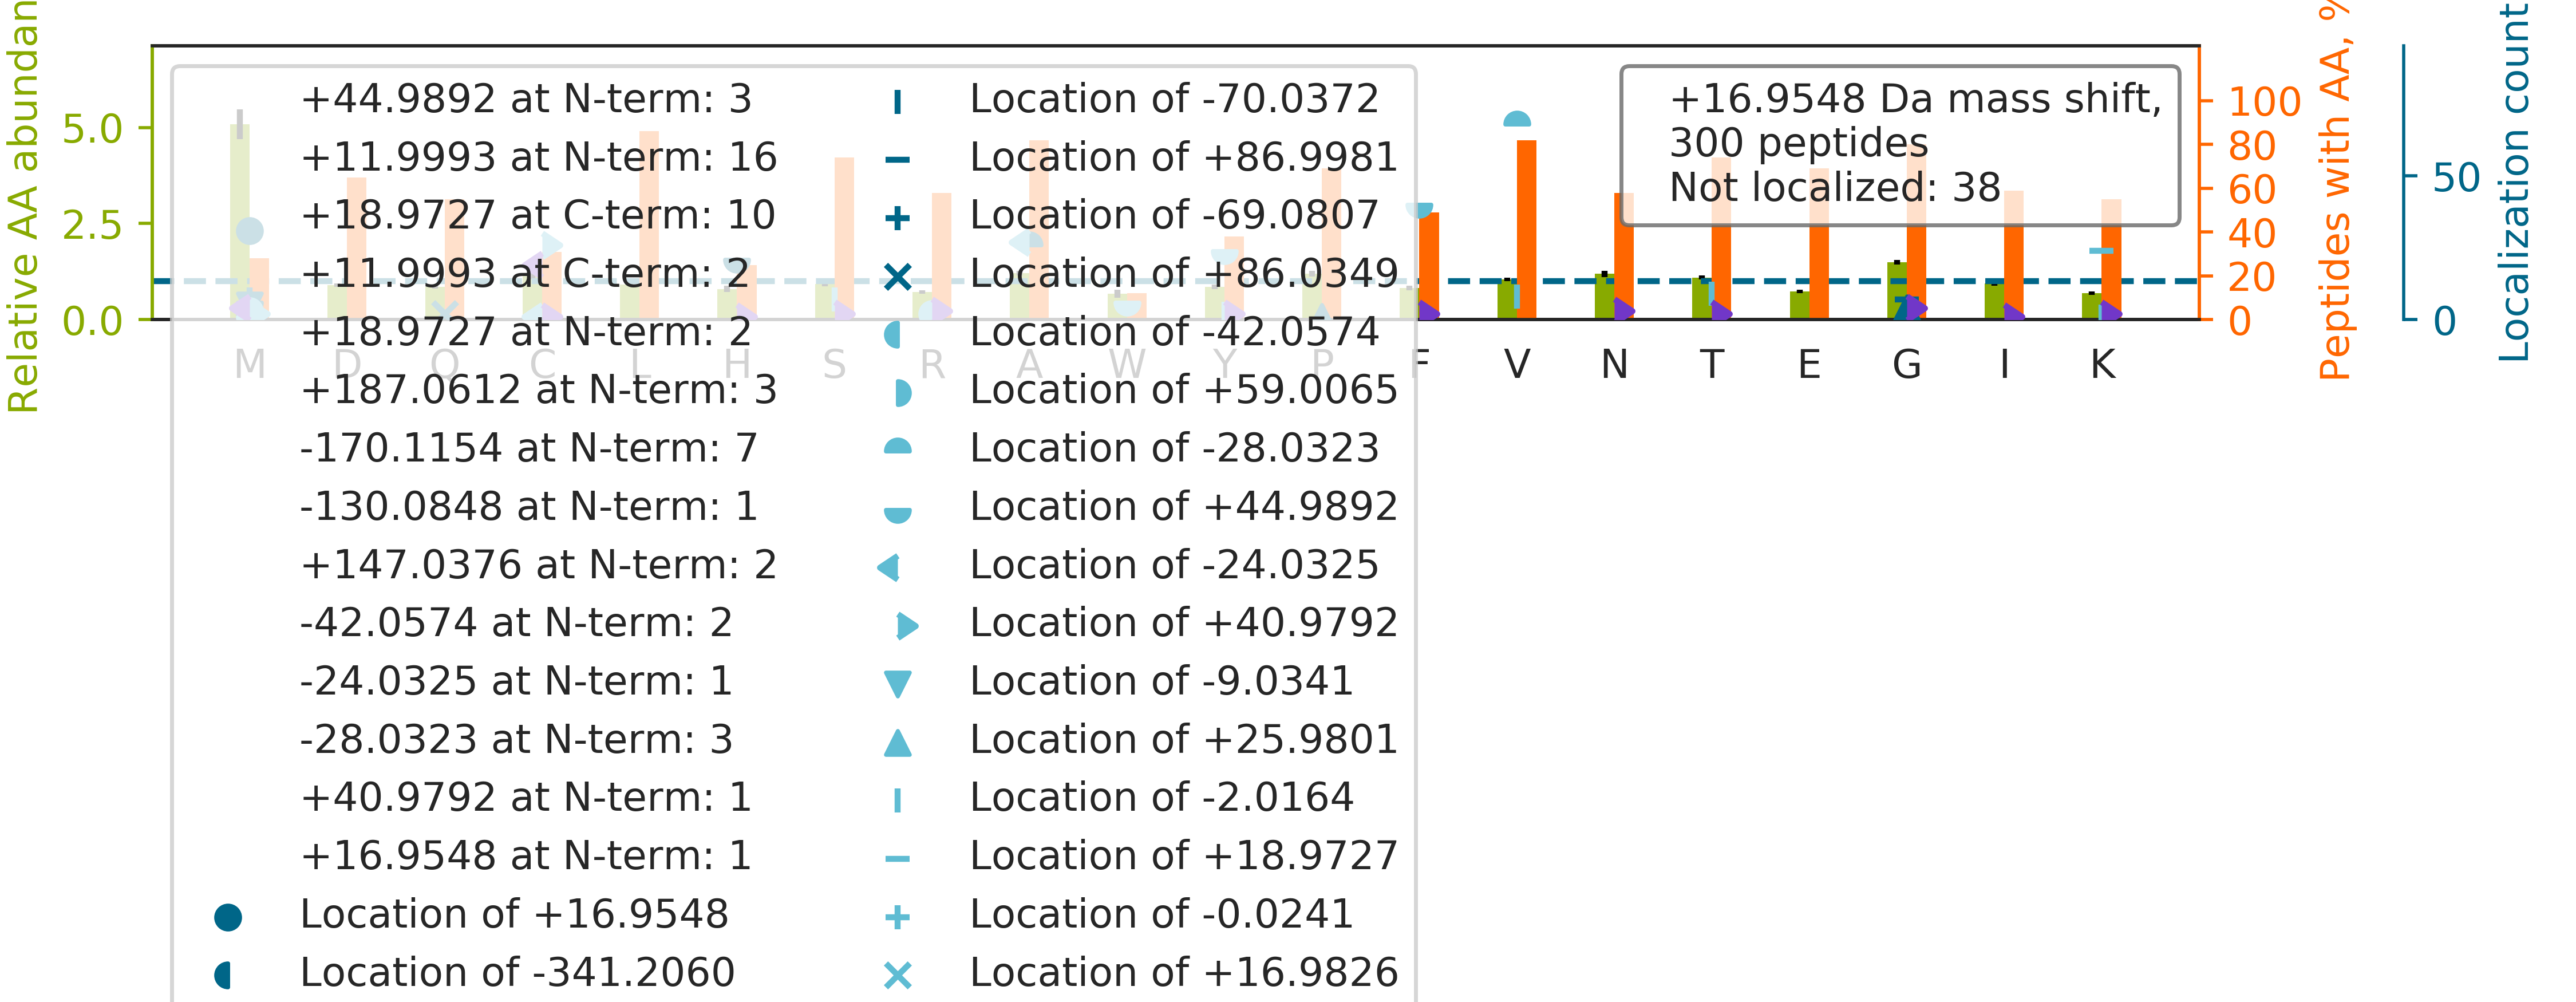

The table this chart was drawn from, first rows:
top isoform	localization score	spectrum
ALGALVDSC[+41]A[-24]PGLCPDWDSWDASKPVTNAR	0.9651	65CPTAC_COprospective_W_VU_20160322_05CO…
A[-170]H[+187]YGGFTVQNEANKYQISVNK	0.9994	88CPTAC_COprospective_W_VU_20160705_11CO…
SLQWM[+17]AGGTFTGEALQYTR	0.9719	94CPTAC_COprospective_W_VU_20160729_05CO…
DSVNPGVM[+17]VLLGCGALSSTCGQLASYPLALVR	0.01376	15CPTAC_COprospective_W_VU_20151102_09CO…
GTFA[-170]TLSELH[+187]CDKLHVDPENFR	0.9266	43CPTAC_COprospective_W_VU_20151130_01CO…
NFPPSQDASGDLYTTSSQLTLPA[-24]TQC[+41]LAGK	0.999	43CPTAC_COprospective_W_VU_20151130_01CO…
NM[+17]DPLNDNVTSLLNASSDKFVADLWK	0.9993	10CPTAC_COprospective_W_VU_20151002_05CO…
AFLADPSAFVAAAPVAAATTAAPAAAAAPAK		68CPTAC_COprospective_W_VU_20160406_14CO…
AAVAASGLNTMLEGNGQYTLLAPTNEAFEK		10CPTAC_COprospective_W_VU_20151002_05CO…
VADIYLASQYTSYAISGPTVQGGLPVFR		34CPTAC_COprospective_W_VU_20150824_11CO…
ITF[+45]TGEADQAPGV[-28]EPGDIVLLLQEK	0.9986	56CPTAC_COprospective_W_VU_20160303_01CO…
GH[+187]YTEGA[-170]ELVDSVLDVVR	1	56CPTAC_COprospective_W_VU_20160303_01CO…
THTCPPC[+41]PA[-24]PELLGGPSVFLFPPKPK	0.8366	43CPTAC_COprospective_W_VU_20151130_01CO…
SIDNGIF[+45]V[-28]QLVQANSPASLVGLR	0.9347	52CPTAC_COprospective_W_VU_20160223_11CO…
ANQAIQMACQSLGEPGCTQAQVLSAATIVAK		09CPTAC_COprospective_W_VU_20150928_05CO…
ILAIGLINEALDEGDAQK		77CPTAC_COprospective_W_VU_20160504_11CO…
VATAQDDITGDGTTSNVLIIGELLK		65CPTAC_COprospective_W_VU_20160322_05CO…
IV[-28]Y[+45]NNADGTEINEVEVDPITTFPLK	0.9775	75CPTAC_COprospective_W_VU_20160502_11CO…
TSQENISFETM[+17]YDVLSTKPVLNK	0.9246	04CPTAC_COprospective_W_VU_20150915_05CO…
SHCIAEVENDEM[+17]PADLPSLAADFVESK	1	88CPTAC_COprospective_W_VU_20160705_11CO…
GPGTSFEF[+45]ALAIV[-28]EALNGK	0.7734	49CPTAC_COprospective_W_VU_20151222_11CO…
RM[-28]YTDIQEPMLSAAQEQF[+45]GGNPFASLVSNT…	0.02646	67CPTAC_COprospective_W_VU_20160324_16CO…
G[+12]QC[+5]DLELINVCNENSLFK	1	44CPTAC_COprospective_W_VU_20151202_20CO…
GVGAAATAVTQALNELLQHVK		87CPTAC_COprospective_W_VU_20160701_09CO…
NM[+17]DPLNDNIATLLHQSSDKFVSELWK	1	35CPTAC_COprospective_W_VU_20150901_16CO…
GLESTT[-2]LADK[+19]DGEIYCK	0.8601	41CPTAC_COprospective_W_VU_20151124_21CO…
VTELQQQPLCTSV[-28]NTIY[+45]DNAVQGLR	0.3326	45CPTAC_COprospective_W_VU_20151202_05CO…
SVVNSITGSSNV[-28]GDTLPTGQLSNIPW[+45]R	0.9985	65CPTAC_COprospective_W_VU_20160322_05CO…
LQVELDNVTGLLSQSDSK		60CPTAC_COprospective_W_VU_20160311_27CO…
EHALLAYTLGV[-2]K[+19]	0.8568	42CPTAC_COprospective_W_VU_20151124_05CO…
T[+12]TGIVM[+5]DSGDGVTHIVPIYEGYALPHAILR	0.9979	34CPTAC_COprospective_W_VU_20150824_11CO…
YALQM[-69]EQ[+86]LNGILLHLESELAQTR	0.945	07CPTAC_COprospective_W_VU_20150915_05CO…
C[+41]A[-24]IQLTQSPSSLSASVGDR	1	87CPTAC_COprospective_W_VU_20160701_09CO…
DGQEGPIGPPGPQGEQGVEGAPAAPV[-28]PQVAF[+45…	0.4218	21CPTAC_COprospective_W_VU_20151112_20CO…
GGLGGGYGGASG[+147]M[-130]GGITAVTVNQSLLSP…	0.3975	08CPTAC_COprospective_W_VU_20150928_05CO…
IWC[+5]F[+12]GPDGTGPNILTDITK	0.1831	10CPTAC_COprospective_W_VU_20151002_05CO…
TPSALAILENANVLAR		46CPTAC_COprospective_W_VU_20151209_09CO…
EQYEQILAFVQGTVAEGAPIIPISAQLK		75CPTAC_COprospective_W_VU_20160502_11CO…
VLGSSVPLEASVLVTIEPAGSVPALGVTPTVR		77CPTAC_COprospective_W_VU_20160504_11CO…
AEPPQCTSLAWSADGQTLFAGYTDNLVR		62CPTAC_COprospective_W_VU_20160311_05CO…
GAVDGGLSIPHST[-2]K[+19]	0.5592	10CPTAC_COprospective_W_VU_20151002_05CO…
TSTV[-28]DLPIENQLLW[+45]QIDR	1.0	65CPTAC_COprospective_W_VU_20160322_05CO…
GGSTSYGTGSETESPR		25CPTAC_COprospective_W_VU_20160726_05CO…
Y[+12]LC[+5]GAHSDGQLQEGSPIQAWQLFVNEESTIP…	0.9425	38CPTAC_COprospective_W_VU_20150904_11CO…
V[-28]DPALF[+45]PPVPLFTAVPSR	0.9004	57CPTAC_COprospective_W_VU_20160317_15CO…
TRPEFYLNSYM[+17]NKQDVVNAVR	0.9134	51CPTAC_COprospective_W_VU_20160215_16CO…
VSNGAGTMSVSLVADENPFAQGALK		01CPTAC_COprospective_W_VU_20150901_01CO…
ADQELLMYSHDNIICGITSVAFSR		16CPTAC_COprospective_W_VU_20151102_09CO…
GADF[+45]LV[-28]TEVENGGSLGSK	0.9991	25CPTAC_COprospective_W_VU_20160726_05CO…
IIGAVDQIQLTQAQLEER		20CPTAC_COprospective_W_VU_20151112_20CO…
CCVECPPCPAPPVAGPSVFLFPPKPK		52CPTAC_COprospective_W_VU_20160223_11CO…
VGSAADIPINISETDLSLLTATVVPPSGR		49CPTAC_COprospective_W_VU_20151222_11CO…
GSV[-28]TF[+45]HCALGPEVANVAK	0.9973	43CPTAC_COprospective_W_VU_20151130_01CO…
GTFATLSELH[+12]C[+5]DK	0.7648	79CPTAC_COprospective_W_VU_20160510_05CO…
SLGPNSC[+41]SA[-24]NGPGLYLIHGPNLYCYSDVEK	0.9989	35CPTAC_COprospective_W_VU_20150901_16CO…
G[+147]FM[-130]TNGADIDECK	0.9452	76CPTAC_COprospective_W_VU_20160502_11CO…
AAELIANSLATAGDGLIELR		64CPTAC_COprospective_W_VU_20160318_11CO…
G[+12]C[+5]PAALPLSNLYETLGVVGSTTTQLYTDR	0.03984	37CPTAC_COprospective_W_VU_20150904_16CO…
KLETAV[-28]NLAW[+45]TAGNSNTR	0.9505	11CPTAC_COprospective_W_VU_20151002_05CO…
HTGPGILSMANAGPNTNGSQFFICTAK		100CPTAC_COprospective_W_VU_20160806_09C…
... 240 more rows
